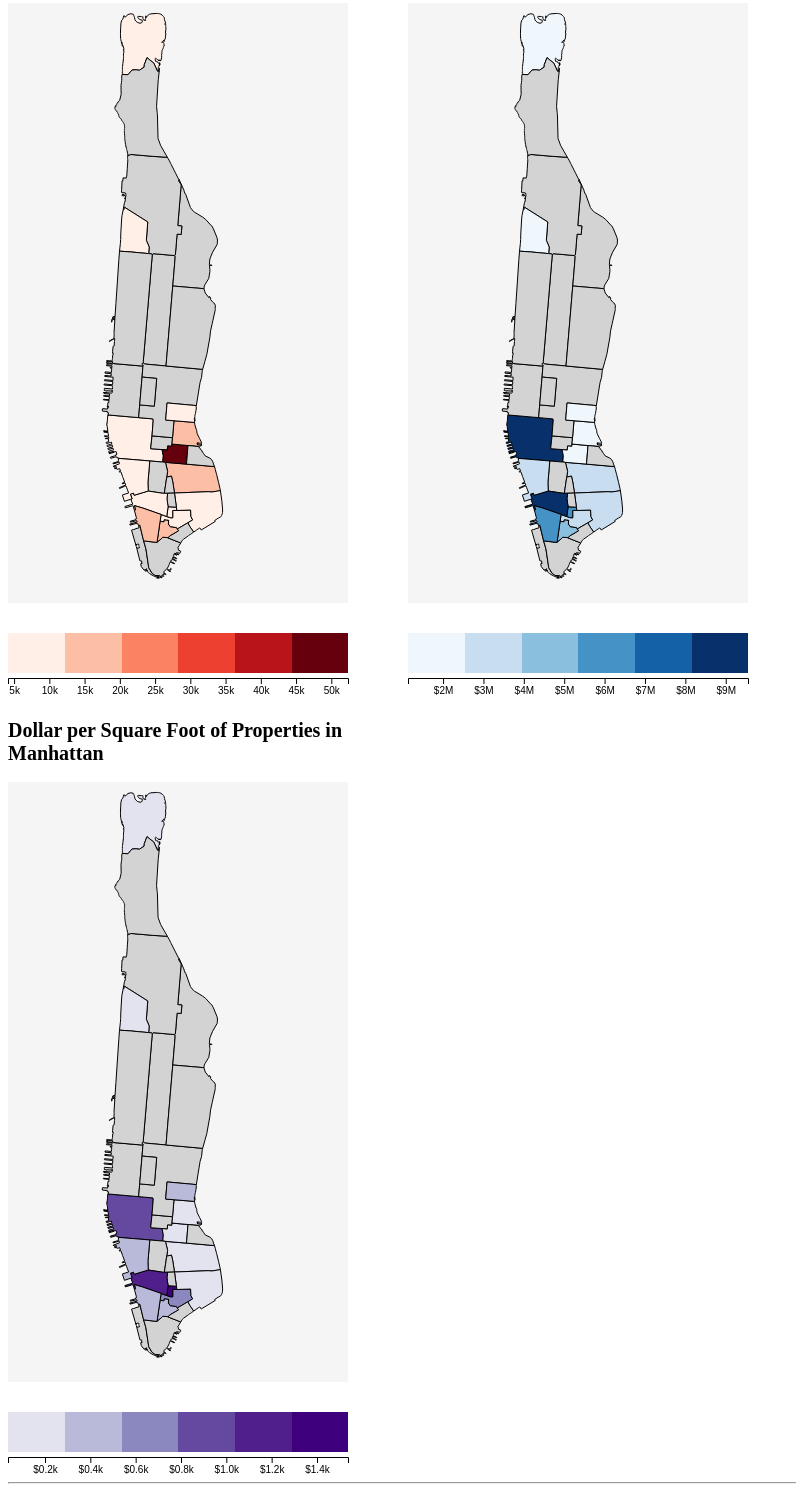
D3 v5 page, settled after 480 driven frames (8 s of simulated time); the page loaded 2 data file(s).



		var SqFt = "SqFt";
		var Price = "Price";
		var Ratio = "Ratio";

		//
		// MAIN
		//

		d3.json("data/nyc-neighborhoods.json").then(function(features) {

			mData = features["features"].filter(function (feature) {
				if (feature == null || feature == undefined) {
					return false;
				}
				return feature.properties.borough == "Manhattan"
				&& feature.properties.neighborhood != "Ellis Island"
				&& feature.properties.neighborhood != "Governors Island"
				&& feature.properties.neighborhood != "Randall's Island"
				&& feature.properties.neighborhood != "Roosevelt Island"
				&& feature.properties.neighborhood != "Marble Hill"
				&& feature.properties.neighborhood != "Liberty Island"  ;
			});

			createManhattanSVG(SqFt, mData, features);
			createManhattanSVG(Price, mData, features);
			createManhattanSVG(Ratio, mData, features);

		});

		d3.csv("data/manhattan_sales.csv", function(d) {
			var neighborhood = neighborhoodMapping(d["NEIGHBORHOOD"]);
			return {
				neighborhood : neighborhood,
				total_units : +d["TOTAL UNITS"],
				sq_ft : getNumber(d["LAND SQUARE FEET"]),
				price : getNumber(d["SALE PRICE"])
			};
		}).then(function(data) {

			processData(data);
			console.log('property_data', property_data);

			let sqFtColorScale = ["#ffefe7","#fcbea5","#fb8263","#ed4030","#b91419","#67000d"];
			addColor(SqFt, min_sq_ft, max_sq_ft, sqFtColorScale);
			createLegend(SqFt, min_sq_ft, max_sq_ft, sqFtColorScale, isMoney=false);

			let priceColorScale = ["#eff6fc","#c8ddf0","#8abfdd","#4592c7","#1561a8","#08306b"];
			addColor(Price, min_price, max_price, priceColorScale);
			createLegend(Price, min_price, max_price, priceColorScale, isMoney=true);

			let ratioColorScale = ["#e3e2ef","#b9b9d9","#8b87bf","#65489f","#501f8b","#3f007d"];
			addColor(Ratio, min_ratio, max_ratio, ratioColorScale);
			createLegend(Ratio, min_ratio, max_ratio, ratioColorScale, isMoney=true);

		});


		//
		// SHARED SVG FUNCTIONS
		//

		function createManhattanSVG(id, data, features) {

			// Inspiration & Concept
			// http://bl.ocks.org/pstuffa/38111aa2e3077baa67f1d0c42df9bf08

			var svg = d3.select("svg#manhattan" + id);

			var path = d3.geoPath()
			.projection(d3.geoConicConformal()
				.parallels([33, 45])
				.rotate([96, -39])
				.fitSize([1000, 1500], features));

			svg.selectAll("path")
				.data(data)
				.enter()
				.append("path")
				.attr("transform","translate("+(-150)+","+(-150)+")")
				.attr("class","region")
				.attr("d", path);

			return svg;

		}

		function addColor(id, min, max, colorArray) {
			let colorScale = d3.scaleQuantile()
				.domain([min, max])
				.range(colorArray);

			d3.select("#manhattan" + id).selectAll(".region")
				.style("fill", function(d) {
					var key = toTitleCase(d.properties.neighborhood);
					if (key in property_data) {
						switch (id) {
							case SqFt:
								return colorScale(property_data[key].avg_sq_ft)
								break;
							case Price:
								return colorScale(property_data[key].avg_price)
								break;
							default:
								return colorScale(property_data[key].ratio);
						}
					} else {
						return "lightgray";
					}
				});
		}

		function createLegend(id, min, max, colorArray, isMoney) {

			const legend = d3.select("svg#legend" + id);
			const legendWidth = getNumber(legend.style("width"));
			const legendHeight = getNumber(legend.style("height"));
			const barHeight = 40;
			const stepSize = 1;

			const pixelScale = d3.scaleLinear()
				.domain([0, legendWidth-40])
				.range([min, max]);

			const barScale = d3.scaleLinear()
				.domain([min, max])
				.range([0, legendWidth-40]);

			const barAxis = d3.axisBottom(barScale)
				.ticks(8, d3.format(isMoney ? "$s" : "s"));

			legend.append("g")
				.attr("class", "color axis")
				.attr("transform","translate("+(0)+","+(barHeight+5)+")")
				.call(barAxis);

			let bar = legend.append("g")
				.attr("transform", "translate("+(0)+","+(0)+")");

			let colorScale = d3.scaleQuantile()
				.domain([min, max])
				.range(colorArray);

			for (let i=0; i<legendWidth-40; i=i+stepSize) {
				bar.append("rect")
					.attr("x", i)
					.attr("y", 0)
					.attr("width", stepSize)
					.attr("height", barHeight)
					.style("fill", colorScale(pixelScale(i)));
			}

		}

		//
		// DATA PARSING
		//

		var property_data = {};

		var min_price = Number.MAX_SAFE_INTEGER;
		var max_price = 0;
		var min_sq_ft = Number.MAX_SAFE_INTEGER;
		var max_sq_ft = 0;
		var min_ratio = Number.MAX_SAFE_INTEGER;
		var max_ratio = 0;

		/**
 		Each property sale has n multiple units. When true, data parsing will
 		divide sq. ft. and cost among the number of units equally, creating
 		n data points based off one initial data point. When false, each property
 		sale will be treated as one data point.

 		Reccomended: false
 		*/
 		var useEachUnitAsDataPoint = false;

		// Missing Regions

		// Battery Park City (m)
		// Governors Island (m)
		// Liberty Island (m)
		// NoHo (m)
		// Nolita (m)
		// Randall's Island (m)
		// Stuyvesant Town (m)
		// Theater District (m)

		// Mapping of "manhattan-sales.csv" data to "nyc-neighborhoods.json" data
		var neighborhoodDict = {
			"Alphabet City" : "East Village",
			"Clinton" : "Hell's Kitchen",
			"Fashion" : "Midtown",
			"Financial" : "Financial District",
			"Flatiron" : "Flatiron District",
			"Greenwich Village-central" : "Greenwich Village",
			"Greenwich Village-west" : "West Village",
			"Harlem-central" : "Harlem",
			"Harlem-east" : "East Harlem",
			"Harlem-upper" : "Harlem",
			"Harlem-west" : "Harlem",
			"Javits Center" : "Hell's Kitchen",
			"Manhattan Valley" : "Upper West Side",
			"Midtown Cbd" : "Midtown",
			"Midtown East" : "Midtown",
			"Midtown West" : "Midtown",
			"Southbridge" : "Two Bridges",
			"Upper East Side -" : "Upper East Side",
			"Upper West Side -" : "Upper West Side",
			"Washington Heights Lower" : "Washington Heights",
			"Washington Heights Upper" : "Washington Heights"
		};

		function processData(data) {
			data.forEach( (property, i) => {
				if (property.neighborhood in property_data) {
					var entry = property_data[property.neighborhood];
					var sq_ft_val = entry.tot_sq_ft;
					var price_val = entry.tot_price;

					var price_count = entry.price_count;
					var sq_ft_count = entry.sq_ft_count;
					var new_amt = useEachUnitAsDataPoint ? property.total_units : 1;

					sq_ft_val += property.sq_ft;
					price_val += property.price;
					price_count += property.price > 0 ? new_amt : 0;
					sq_ft_count += property.sq_ft > 0 ? new_amt : 0;

					property_data[property.neighborhood] = {
						"tot_sq_ft" : sq_ft_val,
						"tot_price" : price_val,
						"price_count" : price_count,
						"sq_ft_count" : sq_ft_count
					};

				} else {

					var price_count = 0;
					var sq_ft_count = 0;
					var new_amt = useEachUnitAsDataPoint ? property.total_units : 1;

					price_count = property.price > 0 ? new_amt : 0;
					sq_ft_count = property.sq_ft > 0 ? new_amt : 0;

					property_data[property.neighborhood] = {
						"tot_sq_ft" : property.sq_ft,
						"tot_price" : property.price,
						"sq_ft_count" : sq_ft_count,
						"price_count" : price_count
					};

				}

			});

			for (var key in property_data) {

				var value = property_data[key];
				var avg_sq_ft = value.tot_sq_ft / value.sq_ft_count;
				var avg_price = value.tot_price / value.price_count;
				property_data[key].avg_sq_ft = avg_sq_ft;
				property_data[key].avg_price = avg_price;
				property_data[key].ratio = avg_price / avg_sq_ft

				// sq_ft
				if (property_data[key].avg_sq_ft < min_sq_ft) {
					min_sq_ft = property_data[key].avg_sq_ft
				}
				if (property_data[key].avg_sq_ft > max_sq_ft) {
					max_sq_ft = property_data[key].avg_sq_ft
				}

				// price
				if (property_data[key].avg_price < min_price) {
					min_price = property_data[key].avg_price
				}
				if (property_data[key].avg_price > max_price) {
					max_price = property_data[key].avg_price
				}

				// ratio
				if (property_data[key].ratio < min_ratio) {
					min_ratio = property_data[key].ratio
				}
				if (property_data[key].ratio > max_ratio) {
					max_ratio = property_data[key].ratio
				}
			}

		}

		//
		// Helper Functions
		//

		// Many of these functions were found through StackOverflow and other forums.

		function opt(d) {
			return isNaN(d) ? 0 : d
		}

		function getNumber(d) {
			var n = Number(d.replace(/[^0-9.-]+/g,""));
			return opt(parseInt(n, 10));
		}

		function upperFirstLetter(string) {
			return string.charAt(0).toUpperCase() + string.slice(1);
		}
		function lowerCaseWords(string) {
			return string.replace(/\w\S*/g, function (word) {
				return word.charAt(0) + word.slice(1).toLowerCase();
			});
		}

		function toTitleCase(str) {
			return str.replace(/\w\S*/g, function(txt){
				return txt.charAt(0).toUpperCase() + txt.substr(1).toLowerCase();
			});
		}

		function removeNonLetters(str) {
			return str.replace(/[^A-Za-z\s-]/g, "");
		}

		/// Map numbers data (n) to map data (m) for neighborhood data sets
		function neighborhoodMapping(input) {
			var neighborhood = removeNonLetters(toTitleCase(input));
			if (neighborhood in neighborhoodDict) {
				return neighborhoodDict[neighborhood];
			} else {
				return neighborhood;
			}
		}

	

### data: data/manhattan_sales.csv
NEIGHBORHOOD, BUILDING CLASS CATEGORY, TAX CLASS AT PRESENT, ZIP CODE, RESIDENTIAL UNITS, COMMERCIAL UNITS, TOTAL UNITS, LAND SQUARE FEET, GROSS SQUARE FEET, YEAR BUILT, TAX CLASS AT TIME OF SALE, BUILDING CLASS AT TIME OF SALE, SALE PRICE
ALPHABET CITY, 01 ONE FAMILY DWELLINGS, 1, 10009, 1, 0, 1, 987, 2,183, 1860, 1, A4, $4,844,809.00
ALPHABET CITY, 01 ONE FAMILY DWELLINGS, 1, 10009, 1, 0, 1, 987, 2,183, 1860, 1, A4, $?-
ALPHABET CITY, 01 ONE FAMILY DWELLINGS, 1, 10009, 1, 0, 1, 1,883, 5,200, 1900, 1, A4, $6,100,000.00
ALPHABET CITY, 02 TWO FAMILY DWELLINGS, 1, 10009, 2, 0, 2, 1,218, 4,764, 1899, 1, B1, $?-
ALPHABET CITY, 02 TWO FAMILY DWELLINGS, 1, 10009, 2, 0, 2, 1,510, 4,520, 1900, 1, B9, $?-
ALPHABET CITY, 02 TWO FAMILY DWELLINGS, 1, 10009, 2, 0, 2, 1,510, 4,520, 1900, 1, B9, $?-
ALPHABET CITY, 07 RENTALS - WALKUP APARTMENTS, 2, 10009, 20, 2, 22, 3,481, 14,588, 1930, 2, C7, $8,300,000.00
ALPHABET CITY, 07 RENTALS - WALKUP APARTMENTS, 2, 10009, 12, 4, 16, 4,186, 10,588, 1900, 2, C7, $10,350,000.00
ALPHABET CITY, 07 RENTALS - WALKUP APARTMENTS, 2, 10009, 18, 0, 18, 2,271, 10,650, 1910, 2, C1, $5,000,000.00
ALPHABET CITY, 07 RENTALS - WALKUP APARTMENTS, 2A, 10009, 4, 0, 4, 1,950, 5,446, 2001, 2, C3, $6,250,000.00
ALPHABET CITY, 07 RENTALS - WALKUP APARTMENTS, 2B, 10009, 8, 2, 10, 1,642, 5,220, 1910, 2, C4, $2,400,000.00
ALPHABET CITY, 07 RENTALS - WALKUP APARTMENTS, 2, 10009, 17, 0, 17, 4,614, 20,599, 1900, 2, C4, $?-
ALPHABET CITY, 07 RENTALS - WALKUP APARTMENTS, 2, 10009, 45, 0, 45, 9,234, 49,799, 1900, 2, C4, $?-
ALPHABET CITY, 07 RENTALS - WALKUP APARTMENTS, 2, 10009, 35, 0, 35, 9,227, 43,871, 1900, 2, C1, $?-
ALPHABET CITY, 07 RENTALS - WALKUP APARTMENTS, 2, 10009, 33, 2, 35, 4,740, 19,980, 1900, 2, C7, $17,250,000.00
ALPHABET CITY, 07 RENTALS - WALKUP APARTMENTS, 2, 10009, 12, 0, 12, 2,370, 10,715, 1900, 2, C4, $954,623.00
ALPHABET CITY, 07 RENTALS - WALKUP APARTMENTS, 2, 10009, 16, 2, 18, 4,650, 27,000, 1910, 2, C7, $?-
ALPHABET CITY, 07 RENTALS - WALKUP APARTMENTS, 2, 10009, 23, 4, 27, 7,347, 14,696, 1910, 2, C7, $?-
ALPHABET CITY, 07 RENTALS - WALKUP APARTMENTS, 2, 10009, 16, 2, 18, 1,934, 8,700, 1900, 2, C7, $?-
ALPHABET CITY, 07 RENTALS - WALKUP APARTMENTS, 2, 10009, 16, 2, 18, 1,934, 8,700, 1900, 2, C7, $?-
ALPHABET CITY, 07 RENTALS - WALKUP APARTMENTS, 2, 10009, 16, 1, 17, 1,933, 8,699, 1900, 2, C7, $5,000,000.00
ALPHABET CITY, 07 RENTALS - WALKUP APARTMENTS, 2, 10009, 16, 1, 17, 1,933, 8,699, 1900, 2, C7, $?-
ALPHABET CITY, 07 RENTALS - WALKUP APARTMENTS, 2, 10009, 28, 2, 30, 4,616, 18,690, 1900, 2, C7, $7,906,412.00
ALPHABET CITY, 07 RENTALS - WALKUP APARTMENTS, 2, 10009, 28, 2, 30, 4,616, 18,690, 1900, 2, C7, $?-
ALPHABET CITY, 07 RENTALS - WALKUP APARTMENTS, 2B, 10009, 8, 1, 9, 1,964, 5,815, 1900, 2, C4, $?-
ALPHABET CITY, 07 RENTALS - WALKUP APARTMENTS, 2, 10009, 8, 3, 11, 2,364, 7,166, 1900, 2, C7, $3,000,000.00
ALPHABET CITY, 07 RENTALS - WALKUP APARTMENTS, 2, 10009, 20, 1, 21, 4,845, 13,854, 1900, 2, C5, $7,000,000.00
ALPHABET CITY, 07 RENTALS - WALKUP APARTMENTS, 2, 10009, 14, 0, 14, 2,271, 6,794, 1900, 2, C4, $?-
ALPHABET CITY, 07 RENTALS - WALKUP APARTMENTS, 2B, 10009, 9, 1, 10, 1,817, 6,162, 1900, 2, C4, $?-
ALPHABET CITY, 07 RENTALS - WALKUP APARTMENTS, 2B, 10009, 9, 0, 9, 1,817, 6,150, 1900, 2, C4, $?-
ALPHABET CITY, 07 RENTALS - WALKUP APARTMENTS, 2B, 10009, 8, 2, 10, 1,919, 7,810, 1900, 2, C4, $3,100,000.00
ALPHABET CITY, 07 RENTALS - WALKUP APARTMENTS, 2A, 10009, 4, 0, 4, 2,369, 4,100, 1900, 2, C3, $5,850,000.00
ALPHABET CITY, 07 RENTALS - WALKUP APARTMENTS, 2B, 10009, 10, 0, 10, 1,449, 6,300, 1900, 2, C4, $?-
ALPHABET CITY, 07 RENTALS - WALKUP APARTMENTS, 2, 10009, 14, 0, 14, 2,468, 10,888, 1900, 2, C4, $1,423,033.00
ALPHABET CITY, 07 RENTALS - WALKUP APARTMENTS, 2, 10009, 19, 1, 20, 3,622, 11,951, 1900, 2, C7, $?-
ALPHABET CITY, 08 RENTALS - ELEVATOR APARTMENTS, 2, 10009, 44, 0, 44, 11,534, 46,700, 1900, 2, D5, $?-
ALPHABET CITY, 08 RENTALS - ELEVATOR APARTMENTS, 2, 10009, 28, 0, 28, 7,050, 30,750, 1900, 2, D5, $?-
ALPHABET CITY, 08 RENTALS - ELEVATOR APARTMENTS, 2, 10009, 33, 0, 33, 7,050, 38,520, 1920, 2, D1, $?-
ALPHABET CITY, 08 RENTALS - ELEVATOR APARTMENTS, 2, 10009, 81, 2, 83, 14,076, 71,334, 1970, 2, D6, $82,000,000.00
ALPHABET CITY, 08 RENTALS - ELEVATOR APARTMENTS, 2, 10009, 32, 1, 33, 6,815, 20,382, 1915, 2, D3, $?-
ALPHABET CITY, 08 RENTALS - ELEVATOR APARTMENTS, 2, 10009, 26, 1, 27, 5,163, 29,960, 2009, 2, D9, $?-
ALPHABET CITY, 08 RENTALS - ELEVATOR APARTMENTS, 2, 10009, 26, 1, 27, 5,163, 29,960, 2009, 2, D9, $?-
ALPHABET CITY, 08 RENTALS - ELEVATOR APARTMENTS, 2, 10009, 26, 1, 27, 5,163, 29,960, 2009, 2, D9, $?-
ALPHABET CITY, 08 RENTALS - ELEVATOR APARTMENTS, 2, 10009, 26, 1, 27, 5,163, 29,960, 2009, 2, D9, $?-
ALPHABET CITY, 08 RENTALS - ELEVATOR APARTMENTS, 2, 10009, 26, 1, 27, 5,163, 29,960, 2009, 2, D9, $12,576,125.00
ALPHABET CITY, 08 RENTALS - ELEVATOR APARTMENTS, 2, 10009, 26, 1, 27, 5,163, 29,960, 2009, 2, D9, $12,423,875.00
ALPHABET CITY, 09 COOPS - WALKUP APARTMENTS, 2, 10009, 0, 0, 0, 0, 0, 1920, 2, C6, $385,000.00
ALPHABET CITY, 09 COOPS - WALKUP APARTMENTS, 2, 10009, 0, 0, 0, 0, 0, 1925, 2, C6, $445,000.00
ALPHABET CITY, 09 COOPS - WALKUP APARTMENTS, 2, 10009, 0, 0, 0, 0, 0, 1925, 2, C6, $590,000.00
ALPHABET CITY, 09 COOPS - WALKUP APARTMENTS, 2, 10009, 0, 0, 0, 0, 0, 1920, 2, C6, $385,000.00
ALPHABET CITY, 09 COOPS - WALKUP APARTMENTS, 2C, 10009, 0, 0, 0, 0, 0, 1900, 2, C6, $?-
ALPHABET CITY, 09 COOPS - WALKUP APARTMENTS, 2, 10009, 0, 0, 0, 0, 0, 1900, 2, C6, $?-
ALPHABET CITY, 09 COOPS - WALKUP APARTMENTS, 2, 10009, 0, 0, 0, 0, 0, 1900, 2, C6, $?-
ALPHABET CITY, 09 COOPS - WALKUP APARTMENTS, 2, 10009, 0, 0, 0, 0, 0, 1900, 2, C6, $384,000.00
ALPHABET CITY, 09 COOPS - WALKUP APARTMENTS, 2, 10009, 0, 0, 0, 0, 0, 1928, 2, C6, $350,000.00
ALPHABET CITY, 09 COOPS - WALKUP APARTMENTS, 2, 10009, 0, 0, 0, 0, 0, 1928, 2, C6, $699,000.00
ALPHABET CITY, 09 COOPS - WALKUP APARTMENTS, 2C, 10009, 0, 0, 0, 0, 0, 1900, 2, C6, $900,000.00
ALPHABET CITY, 09 COOPS - WALKUP APARTMENTS, 2, 10009, 0, 0, 0, 0, 0, 2001, 2, C6, $619,000.00
… [head cut at 6 KiB]
### data: data/nyc-neighborhoods.json
{
 "type": "FeatureCollection",
 "features": [
  {
   "type": "Feature",
   "properties": {
    "neighborhood": "Allerton",
    "boroughCode": "2",
    "borough": "Bronx",
    "@id": "http://nyc.pediacities.com/Resource/Neig…"
   },
   "geometry": {
    "type": "Polygon",
    "coordinates": "[... 1 items]"
   }
  },
  {
   "type": "Feature",
   "properties": {
    "neighborhood": "Alley Pond Park",
    "boroughCode": "4",
    "borough": "Queens",
    "@id": "http://nyc.pediacities.com/Resource/Neig…"
   },
   "geometry": {
    "type": "Polygon",
    "coordinates": "[... 1 items]"
   }
  },
  {
   "type": "Feature",
   "properties": {
    "neighborhood": "Arden Heights",
    "boroughCode": "5",
    "borough": "Staten Island",
    "@id": "http://nyc.pediacities.com/Resource/Neig…"
   },
   "geometry": {
    "type": "Polygon",
    "coordinates": "[... 1 items]"
   }
  },
  {
   "type": "Feature",
   "properties": {
    "neighborhood": "Arlington",
    "boroughCode": "5",
    "borough": "Staten Island",
    "@id": "http://nyc.pediacities.com/Resource/Neig…"
   },
   "geometry": {
    "type": "Polygon",
    "coordinates": "[... 1 items]"
   }
  },
  {
   "type": "Feature",
   "properties": {
    "neighborhood": "Arrochar",
    "boroughCode": "5",
    "borough": "Staten Island",
    "@id": "http://nyc.pediacities.com/Resource/Neig…"
   },
   "geometry": {
    "type": "Polygon",
    "coordinates": "[... 1 items]"
   }
  },
  {
   "type": "Feature",
   "properties": {
    "neighborhood": "Arverne",
    "boroughCode": "4",
    "borough": "Queens",
    "@id": "http://nyc.pediacities.com/Resource/Neig…"
   },
   "geometry": {
    "type": "Polygon",
    "coordinates": "[... 1 items]"
   }
  },
  {
   "type": "Feature",
   "properties": {
    "neighborhood": "Astoria",
    "boroughCode": "4",
    "borough": "Queens",
    "@id": "http://nyc.pediacities.com/Resource/Neig…"
   },
   "geometry": {
    "type": "Polygon",
    "coordinates": "[... 1 items]"
   }
  },
  {
   "type": "Feature",
   "properties": {
    "neighborhood": "Bath Beach",
    "boroughCode": "3",
    "borough": "Brooklyn",
    "@id": "http://nyc.pediacities.com/Resource/Neig…"
   },
   "geometry": {
    "type": "Polygon",
    "coordinates": "[... 1 items]"
   }
  },
  "... 302 more items"
 ]
}